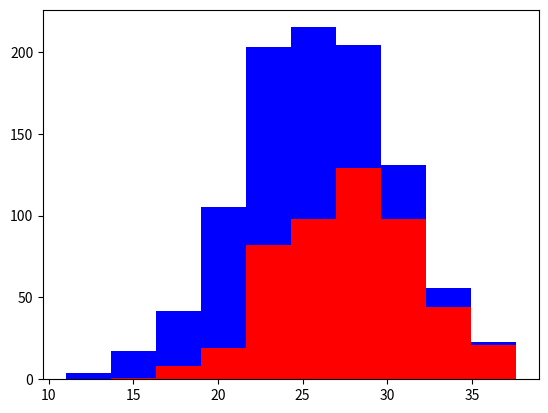

This figure's Python source:
import numpy
import matplotlib.pyplot as plt

greyhunds = 500
labs = 500

grey_height = 28 + 4 * numpy.random.randn(greyhunds)
lab_height = 24 + 4 * numpy.random.randn(labs)

plt.hist([grey_height,lab_height], stacked=True, color=['r','b'])
plt.show()